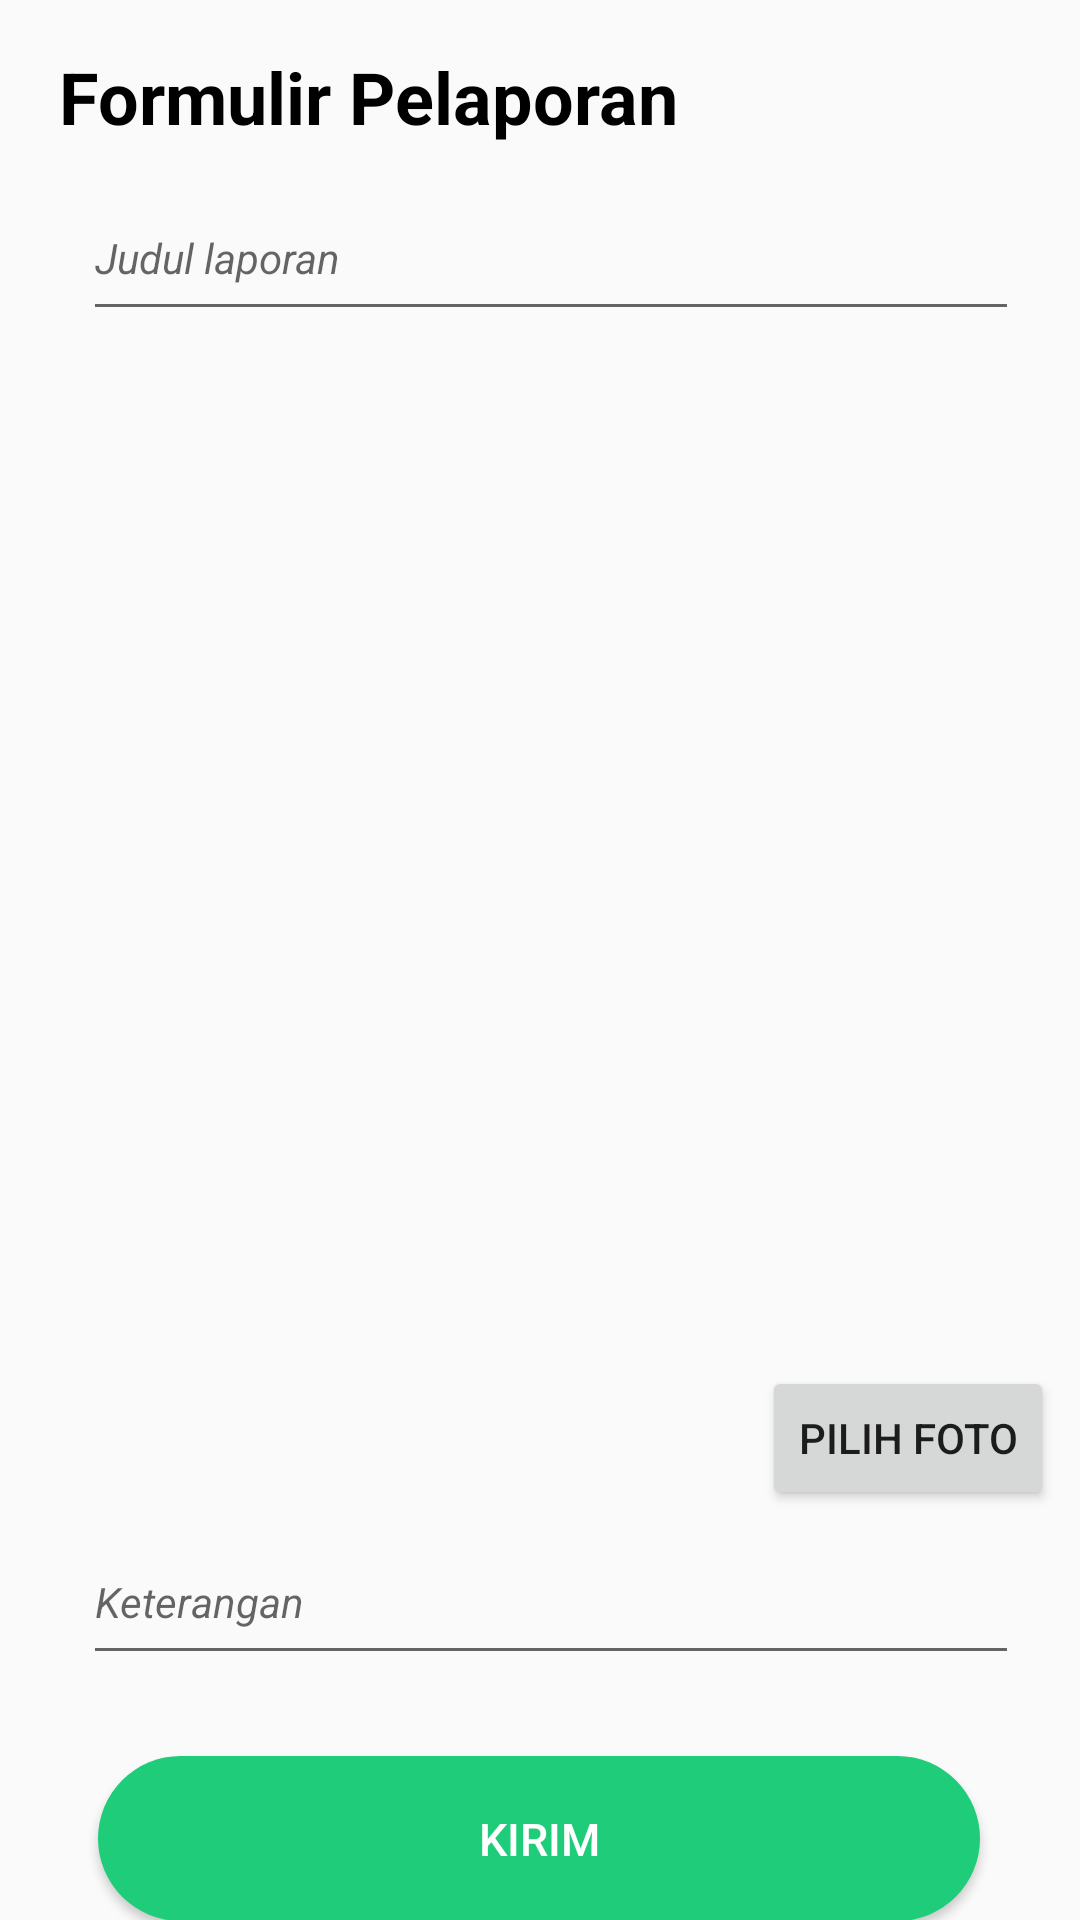

Reconstruct the res/layout file that produces this screen, plus the resources it refers to.
<!-- AndroidManifest.xml: application theme AppTheme -->
<!-- res/layout/activity_reporting.xml -->
<?xml version="1.0" encoding="utf-8"?>
<androidx.constraintlayout.widget.ConstraintLayout xmlns:android="http://schemas.android.com/apk/res/android"
    xmlns:app="http://schemas.android.com/apk/res-auto"
    xmlns:tools="http://schemas.android.com/tools"
    android:layout_width="match_parent"
    android:layout_height="match_parent"
    tools:context=".MakeReports">

    <TextView
        android:id="@+id/textView"
        android:layout_width="wrap_content"
        android:layout_height="wrap_content"
        android:layout_marginTop="16dp"
        android:text="Formulir Pelaporan"
        android:textColor="#000000"
        android:textSize="24sp"
        android:textStyle="bold"
        app:layout_constraintHorizontal_bias="0.127"
        app:layout_constraintLeft_toLeftOf="parent"
        app:layout_constraintRight_toRightOf="parent"
        app:layout_constraintTop_toTopOf="parent" />

    <EditText
        android:id="@+id/text_Keterangan"
        android:layout_width="312dp"
        android:layout_height="52dp"
        android:layout_marginStart="53dp"
        android:layout_marginTop="3dp"
        android:layout_marginEnd="46dp"
        android:ems="10"
        android:hint="Keterangan"
        android:inputType="textPersonName"
        android:textColor="#000000"
        android:textSize="14sp"
        android:textStyle="italic"
        app:layout_constraintEnd_toEndOf="parent"
        app:layout_constraintStart_toStartOf="parent"
        app:layout_constraintTop_toBottomOf="@+id/btnChoose" />

    <EditText
        android:id="@+id/text_Judul"
        android:layout_width="312dp"
        android:layout_height="52dp"
        android:layout_marginStart="53dp"
        android:layout_marginTop="10dp"
        android:layout_marginEnd="46dp"
        android:ems="10"
        android:hint="Judul laporan"
        android:inputType="textPersonName"
        android:textColor="#000000"
        android:textSize="14sp"
        android:textStyle="italic"
        app:layout_constraintEnd_toEndOf="parent"
        app:layout_constraintStart_toStartOf="parent"
        app:layout_constraintTop_toBottomOf="@+id/textView" />

    <ImageView
        android:id="@+id/image_Foto"
        android:layout_width="305dp"
        android:layout_height="340dp"
        android:layout_marginStart="53dp"
        android:layout_marginTop="5dp"
        android:layout_marginEnd="53dp"
        app:layout_constraintEnd_toEndOf="parent"
        app:layout_constraintStart_toStartOf="parent"
        app:layout_constraintTop_toBottomOf="@+id/text_Judul"
        app:srcCompat="@drawable/foto" />

    <Button
        android:id="@+id/btnChoose"
        android:layout_width="wrap_content"
        android:layout_height="wrap_content"
        android:layout_marginStart="254dp"
        android:layout_marginEnd="53dp"
        android:text="Pilih Foto"
        app:layout_constraintEnd_toEndOf="parent"
        app:layout_constraintHorizontal_bias="0.0"
        app:layout_constraintStart_toStartOf="parent"
        app:layout_constraintTop_toBottomOf="@+id/image_Foto" />

    <Button
        android:id="@+id/btnUpload"
        android:layout_width="294dp"
        android:layout_height="55dp"
        android:layout_marginStart="58dp"
        android:layout_marginTop="27dp"
        android:layout_marginEnd="59dp"
        android:background="@drawable/btn_round"
        android:backgroundTint="#1FCC79"
        android:text="KIRIM"
        android:textColor="#ffff"
        android:textSize="15dp"
        app:layout_constraintEnd_toEndOf="parent"
        app:layout_constraintStart_toStartOf="parent"
        app:layout_constraintTop_toBottomOf="@+id/text_Keterangan" />












</androidx.constraintlayout.widget.ConstraintLayout>
<!-- resources referenced by this layout -->
<resources>
  <!-- drawable btn_round (drawable) -->
  <shape xmlns:android="http://schemas.android.com/apk/res/android"
      android:shape="rectangle">
      <solid android:color="#1FCC79" />
      <corners android:bottomRightRadius="32dp"
          android:bottomLeftRadius="32dp"
          android:topRightRadius="32dp"
          android:topLeftRadius="32dp"/>
  </shape>
  <style name="AppTheme" parent="Theme.AppCompat.Light.DarkActionBar">
          
          <item name="colorPrimary">#1FCC79</item>
          <item name="colorPrimaryDark">#53B175</item>
          <item name="colorAccent">@color/colorAccent</item>
      </style>
  <color name="colorAccent">#03DAC5</color>
</resources>
